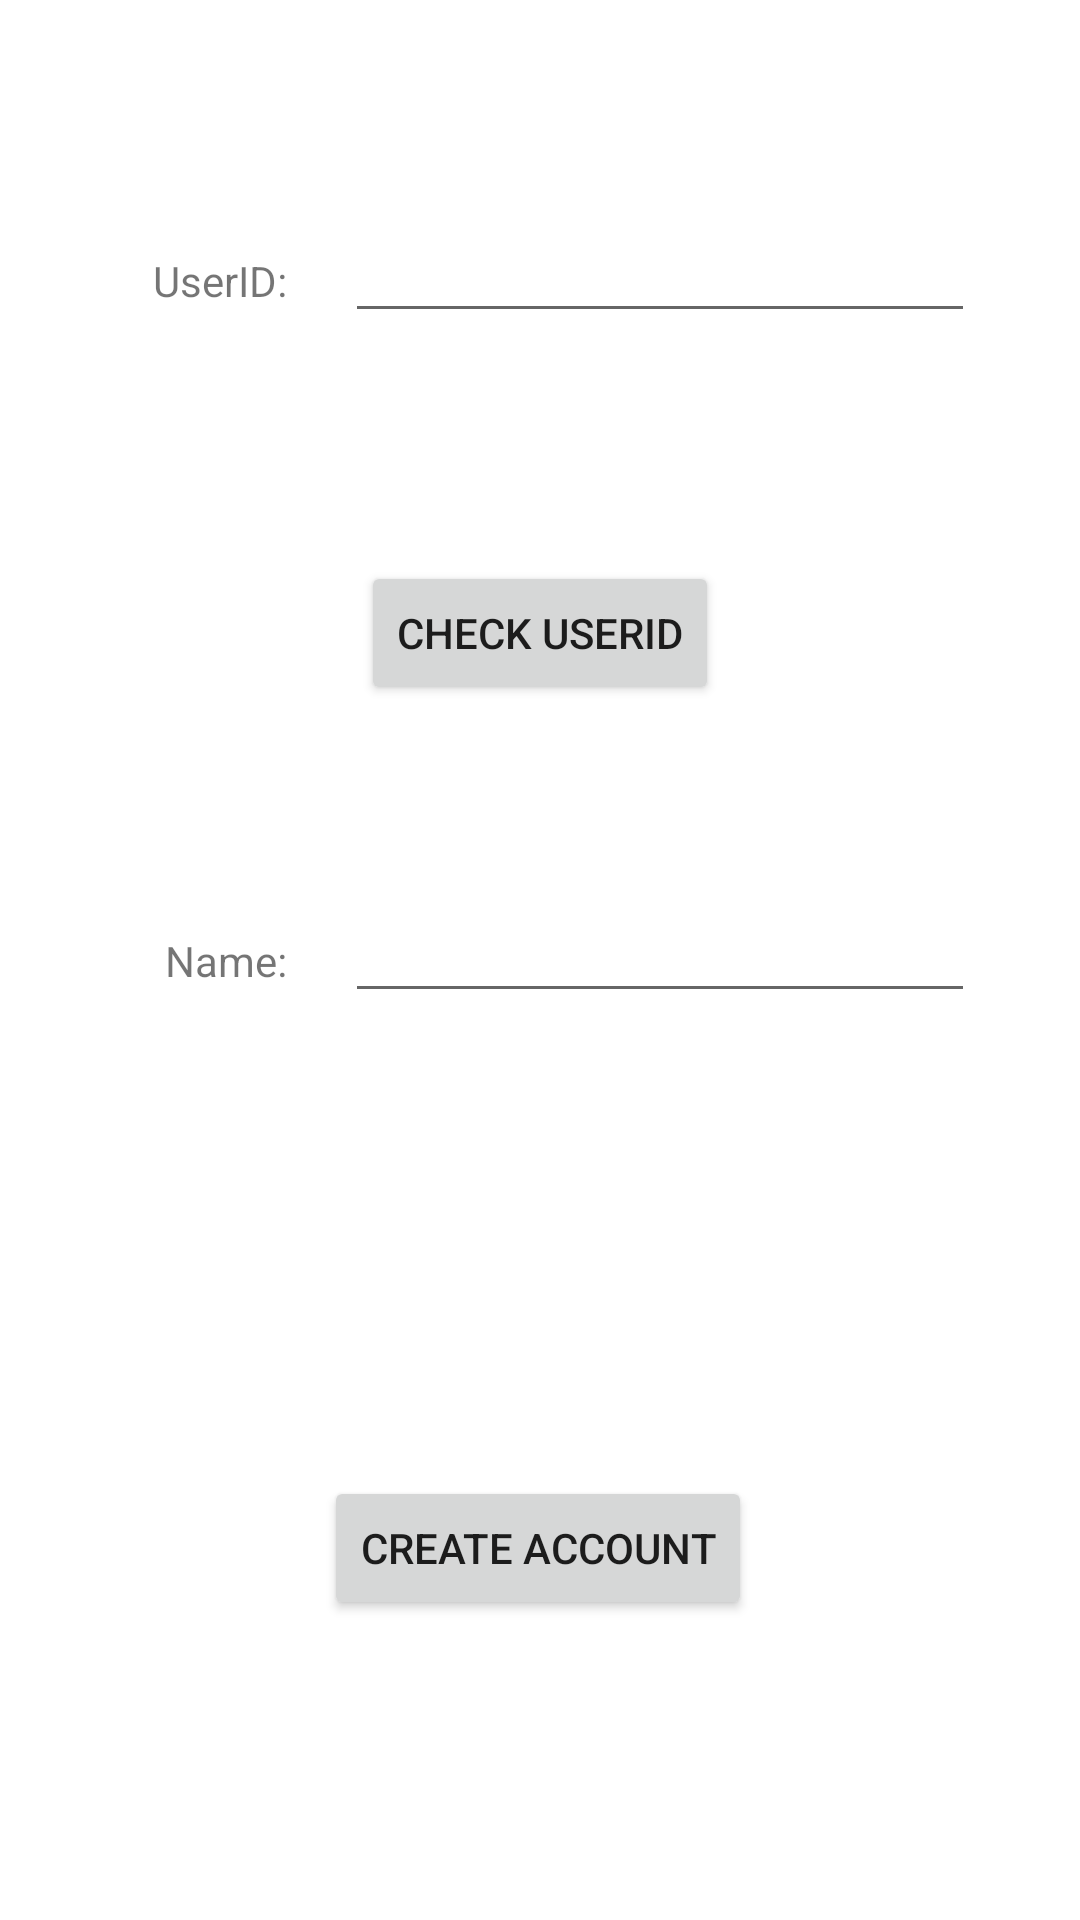

This screen was rendered from an Android layout file. Write that file and the resources it references.
<!-- AndroidManifest.xml: application theme Theme.Db_project -->
<!-- res/layout/activity_create_account_action.xml -->
<?xml version="1.0" encoding="utf-8"?>
<androidx.constraintlayout.widget.ConstraintLayout xmlns:android="http://schemas.android.com/apk/res/android"
    xmlns:app="http://schemas.android.com/apk/res-auto"
    xmlns:tools="http://schemas.android.com/tools"
    android:layout_width="match_parent"
    android:layout_height="match_parent"
    tools:context=".createAccountAction">

    <TextView
        android:id="@+id/CAAUserIdText"
        android:layout_width="wrap_content"
        android:layout_height="wrap_content"
        android:layout_marginStart="32dp"
        android:layout_marginTop="84dp"
        android:text="@string/userID_text"
        app:layout_constraintEnd_toStartOf="@+id/VUUserIDInput"
        app:layout_constraintHorizontal_bias="0.5"
        app:layout_constraintStart_toStartOf="parent"
        app:layout_constraintTop_toTopOf="parent" />

    <EditText
        android:id="@+id/VUUserIDInput"
        android:layout_width="wrap_content"
        android:layout_height="wrap_content"
        android:layout_marginEnd="16dp"
        android:ems="10"
        android:inputType="textPersonName"
        app:layout_constraintBaseline_toBaselineOf="@+id/CAAUserIdText"
        app:layout_constraintEnd_toEndOf="parent"
        app:layout_constraintHorizontal_bias="0.5"
        app:layout_constraintStart_toEndOf="@+id/CAAUserIdText" />

    <EditText
        android:id="@+id/VUNameInput"
        android:layout_width="wrap_content"
        android:layout_height="wrap_content"
        android:layout_marginEnd="16dp"
        android:ems="10"
        android:inputType="textPersonName"
        app:layout_constraintBaseline_toBaselineOf="@+id/VUUserIDText"
        app:layout_constraintEnd_toEndOf="parent"
        app:layout_constraintHorizontal_bias="0.5"
        app:layout_constraintStart_toEndOf="@+id/VUUserIDText" />

    <TextView
        android:id="@+id/VUUserIDText"
        android:layout_width="wrap_content"
        android:layout_height="wrap_content"
        android:layout_marginStart="36dp"
        android:text="@string/name_text"
        app:layout_constraintBottom_toBottomOf="parent"
        app:layout_constraintEnd_toStartOf="@+id/VUNameInput"
        app:layout_constraintHorizontal_bias="0.5"
        app:layout_constraintStart_toStartOf="parent"
        app:layout_constraintTop_toTopOf="parent" />

    <Button
        android:id="@+id/VUCheckUsernameButton"
        android:layout_width="wrap_content"
        android:layout_height="wrap_content"
        android:layout_marginTop="76dp"
        android:onClick="checkUserID"
        android:text="@string/Check_userID_text"
        app:layout_constraintEnd_toEndOf="parent"
        app:layout_constraintStart_toStartOf="parent"
        app:layout_constraintTop_toBottomOf="@+id/VUUserIDInput" />

    <Button
        android:id="@+id/VUCreateAccountButton"
        android:layout_width="wrap_content"
        android:layout_height="wrap_content"
        android:layout_marginBottom="100dp"
        android:onClick="askIDCheck"
        android:text="@string/create_account_text"
        app:layout_constraintBottom_toBottomOf="parent"
        app:layout_constraintEnd_toEndOf="parent"
        app:layout_constraintHorizontal_bias="0.497"
        app:layout_constraintStart_toStartOf="parent" />
</androidx.constraintlayout.widget.ConstraintLayout>
<!-- resources referenced by this layout -->
<resources>
  <string name="Check_userID_text">CHECK USERID</string>
  <string name="create_account_text">CREATE ACCOUNT</string>
  <string name="name_text">Name:</string>
  <string name="userID_text">UserID:</string>
  <style name="Theme.Db_project" parent="Theme.MaterialComponents.DayNight.NoActionBar">
          
          <item name="colorPrimary">@color/purple_500</item>
          <item name="colorPrimaryVariant">@color/purple_700</item>
          <item name="colorOnPrimary">@color/white</item>
          
          <item name="colorSecondary">@color/teal_200</item>
          <item name="colorSecondaryVariant">@color/teal_700</item>
          <item name="colorOnSecondary">@color/black</item>
          
          <item name="android:statusBarColor" tools:targetApi="l">?attr/colorPrimaryVariant</item>
          
      </style>
  <!-- not gathered from this repository: default colours our renderer supplied (Android Studio template values) -->
  <color name="purple_500">#FF6200EE</color>
  <color name="purple_700">#FF3700B3</color>
  <color name="teal_200">#FF03DAC5</color>
  <color name="teal_700">#FF018786</color>
  <color name="black">#FF000000</color>
  <color name="white">#FFFFFFFF</color>
</resources>
